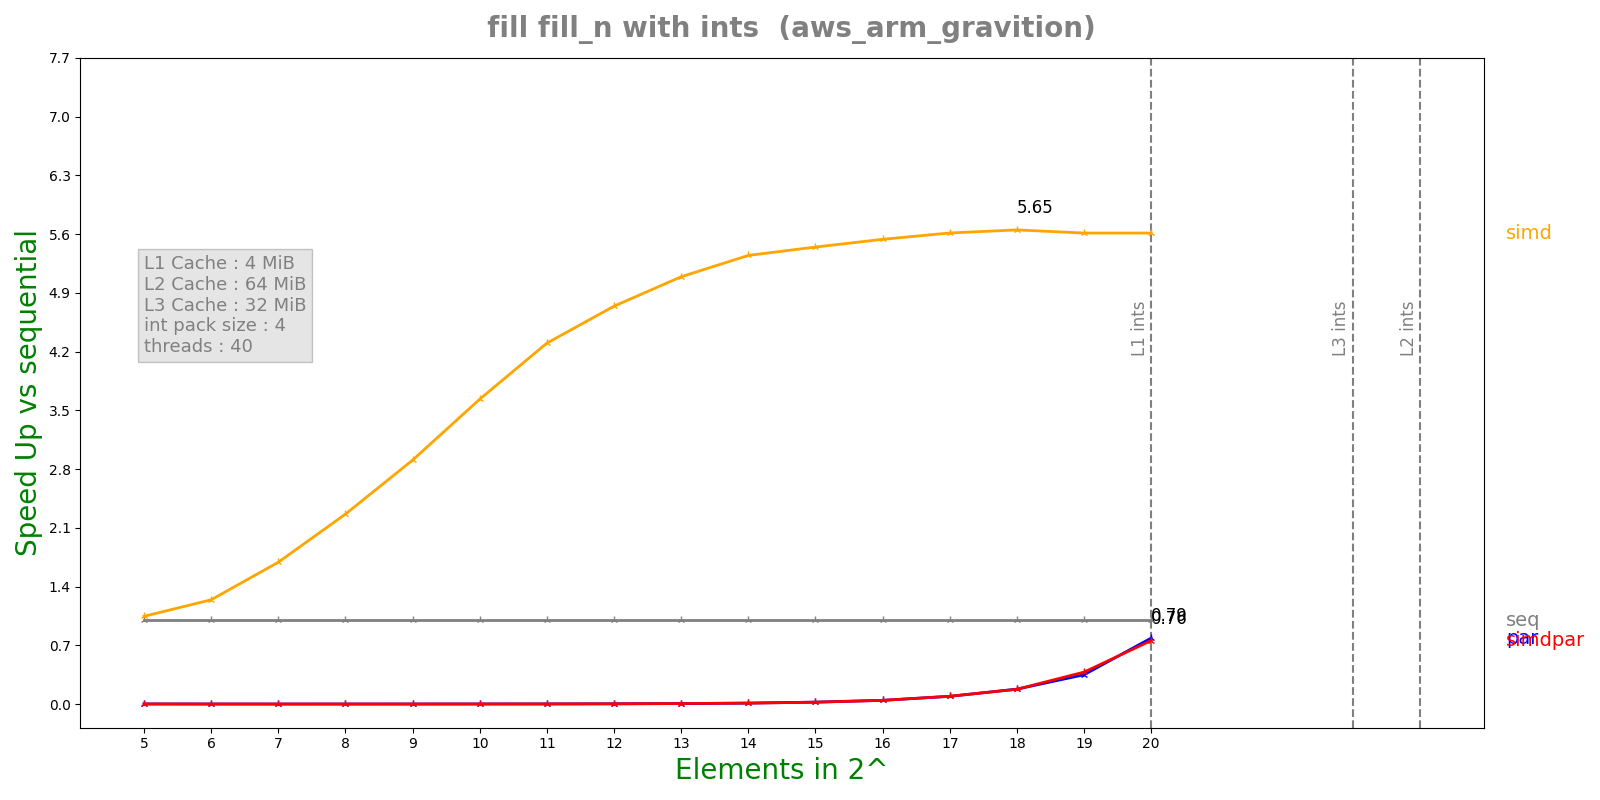

Source data for this figure (header and first rows):
n, lane, threads, seq, simd, par, simdpar
5, 4, 40, 9.384e-08, 8.978e-08, 0.0001004, 9.16621e-05
6, 4, 40, 1.1488e-07, 9.246e-08, 0.0003136, 0.0003068
7, 4, 40, 1.6508e-07, 9.768e-08, 0.001203, 0.001198
8, 4, 40, 2.7148e-07, 1.1994e-07, 0.0012, 0.00118
9, 4, 40, 4.7416e-07, 1.6312e-07, 0.001211, 0.001183
10, 4, 40, 8.82667e-07, 2.4296e-07, 0.001143, 0.00121
11, 4, 40, 1.70258e-06, 3.9588e-07, 0.001206, 0.001175
12, 4, 40, 3.34367e-06, 7.0524e-07, 0.001152, 0.001196
13, 4, 40, 6.62092e-06, 1.3004e-06, 0.001241, 0.001158
14, 4, 40, 1.31706e-05, 2.4638e-06, 0.001223, 0.001222
15, 4, 40, 2.62797e-05, 4.82608e-06, 0.001153, 0.001205
16, 4, 40, 5.25015e-05, 9.48117e-06, 0.001202, 0.001196
17, 4, 40, 0.0001057, 1.88306e-05, 0.00115, 0.001146
18, 4, 40, 0.0002115, 3.74418e-05, 0.001194, 0.001202
19, 4, 40, 0.0004205, 7.49283e-05, 0.001205, 0.001106
20, 4, 40, 0.000839, 0.0001495, 0.001068, 0.001109
